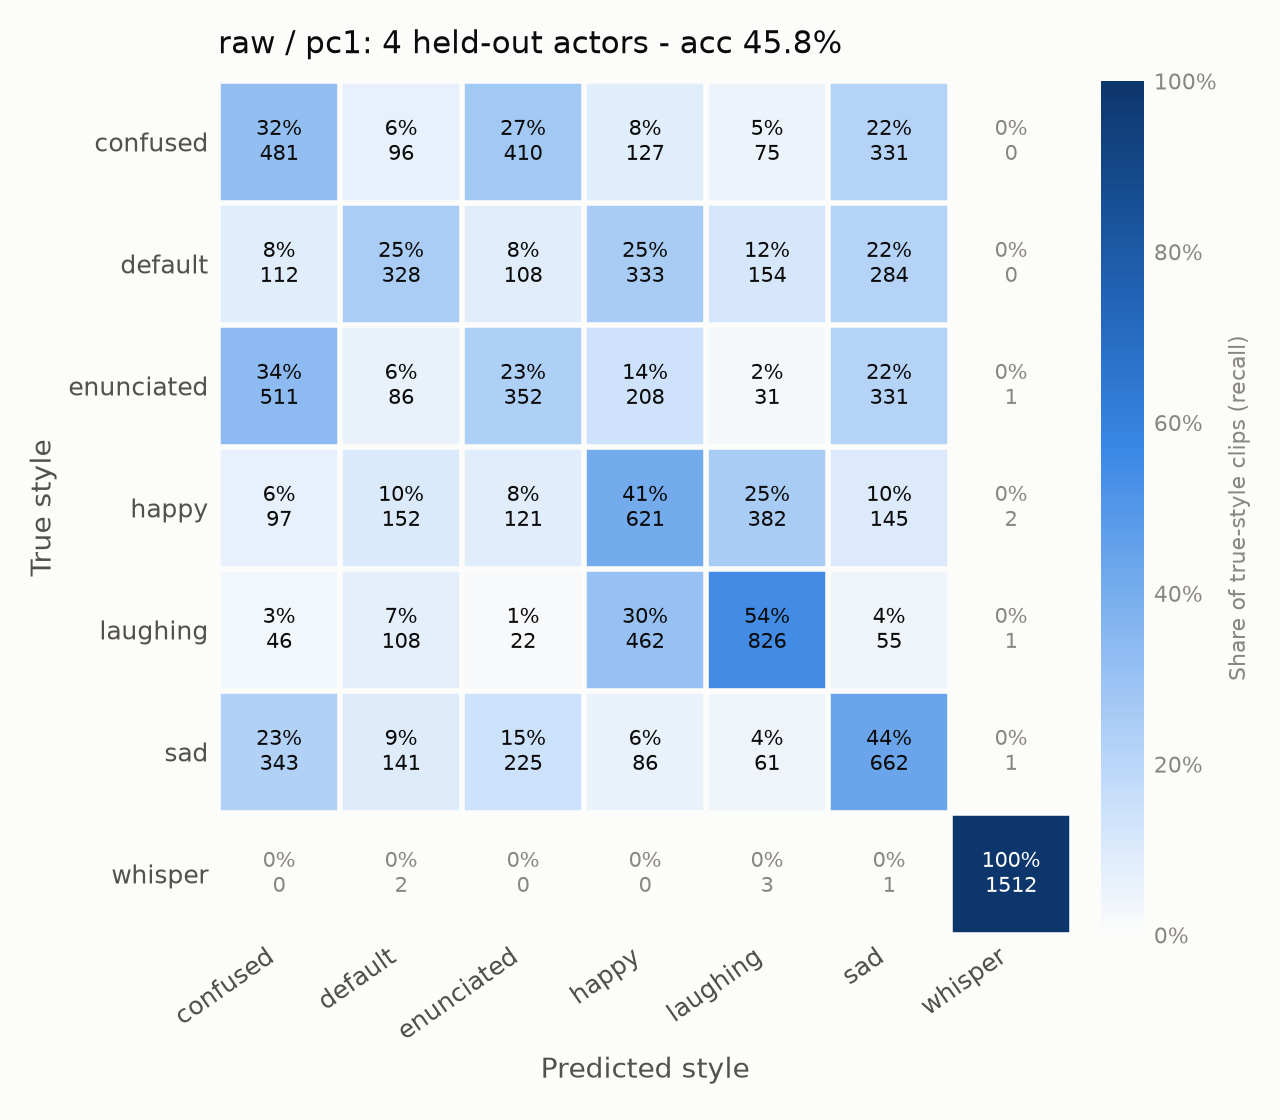

Data behind this chart, as committed beside it:
, confused, default, enunciated, happy, laughing, sad, whisper
confused, 481, 96, 410, 127, 75, 331, 0
default, 112, 328, 108, 333, 154, 284, 0
enunciated, 511, 86, 352, 208, 31, 331, 1
happy, 97, 152, 121, 621, 382, 145, 2
laughing, 46, 108, 22, 462, 826, 55, 1
sad, 343, 141, 225, 86, 61, 662, 1
whisper, 0, 2, 0, 0, 3, 1, 1512
